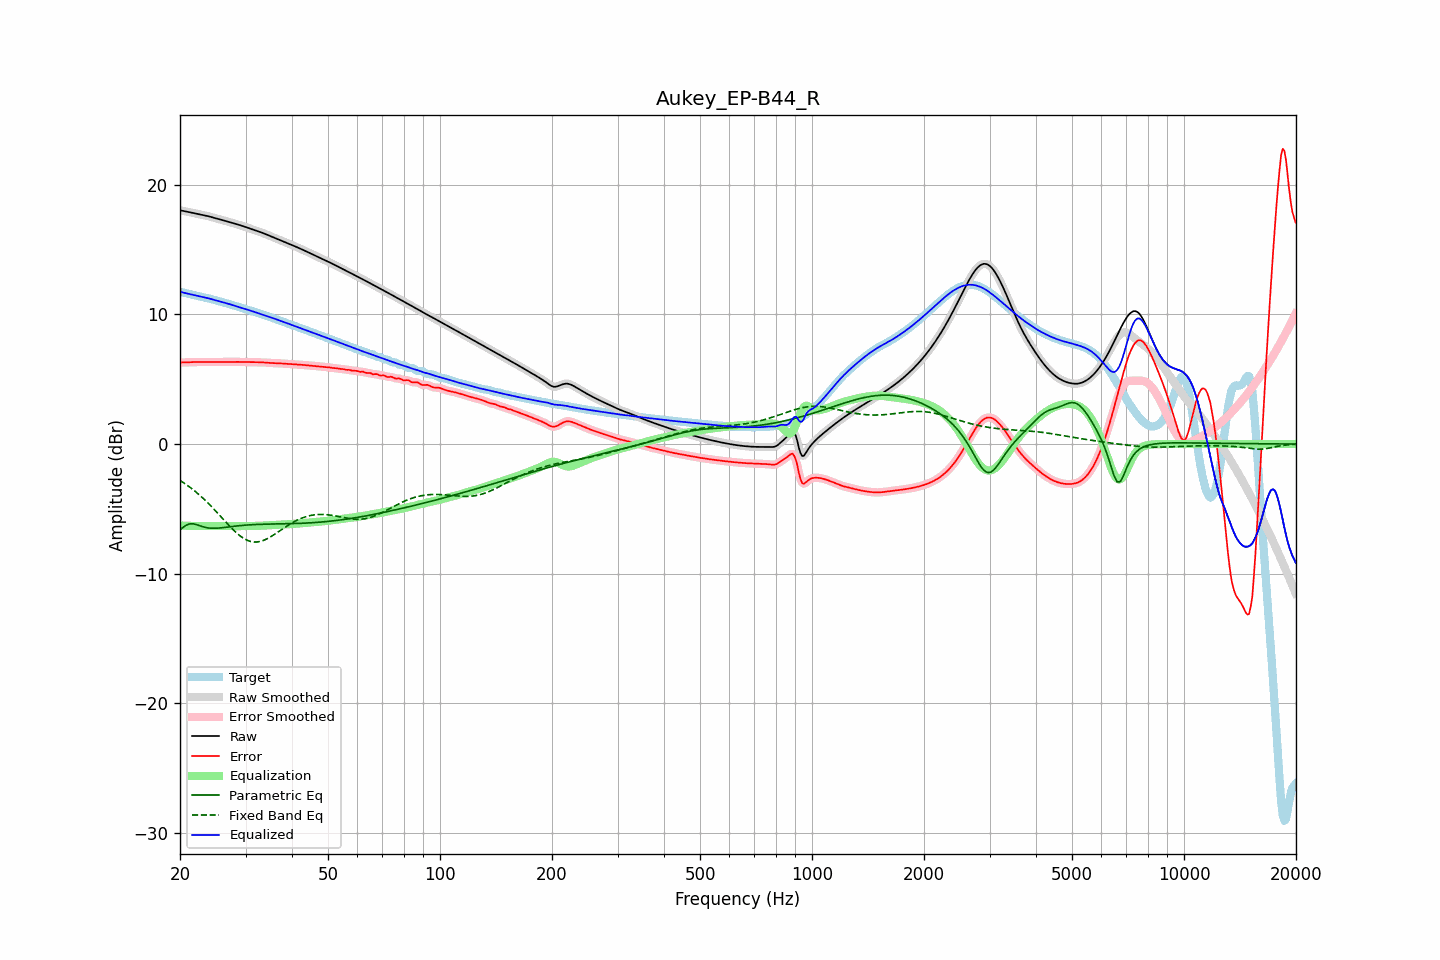

Values plotted in this chart, from the file beside it:
frequency, raw, error, smoothed, error_smoothed, equalization, parametric_eq, fixed_band_eq, equalized_raw, equalized_smoothed, target
20.00, 18.04, 6.30, 18.04, 6.30, -6.29, -6.62, -2.81, 11.75, 11.75, 11.74
20.20, 18.01, 6.29, 18.01, 6.29, -6.29, -6.52, -2.89, 11.72, 11.72, 11.72
20.40, 17.99, 6.29, 17.99, 6.29, -6.30, -6.42, -2.97, 11.69, 11.69, 11.69
20.61, 17.96, 6.29, 17.96, 6.30, -6.30, -6.33, -3.05, 11.66, 11.66, 11.67
20.81, 17.93, 6.30, 17.93, 6.30, -6.31, -6.25, -3.14, 11.63, 11.63, 11.63
21.02, 17.91, 6.31, 17.91, 6.31, -6.31, -6.21, -3.23, 11.60, 11.60, 11.60
21.23, 17.88, 6.31, 17.88, 6.31, -6.31, -6.16, -3.32, 11.57, 11.57, 11.57
21.44, 17.86, 6.32, 17.86, 6.32, -6.32, -6.16, -3.41, 11.54, 11.54, 11.54
21.66, 17.83, 6.32, 17.83, 6.32, -6.32, -6.16, -3.51, 11.51, 11.51, 11.51
21.87, 17.81, 6.33, 17.81, 6.33, -6.33, -6.18, -3.61, 11.48, 11.48, 11.48
22.09, 17.78, 6.33, 17.78, 6.33, -6.33, -6.21, -3.71, 11.45, 11.45, 11.45
22.31, 17.76, 6.33, 17.76, 6.33, -6.33, -6.25, -3.82, 11.43, 11.43, 11.43
22.54, 17.73, 6.33, 17.73, 6.33, -6.33, -6.29, -3.92, 11.40, 11.40, 11.40
22.76, 17.70, 6.33, 17.71, 6.33, -6.33, -6.33, -4.03, 11.37, 11.37, 11.37
22.99, 17.68, 6.33, 17.68, 6.33, -6.33, -6.38, -4.15, 11.35, 11.35, 11.35
23.22, 17.65, 6.33, 17.65, 6.33, -6.33, -6.41, -4.26, 11.32, 11.32, 11.32
23.45, 17.63, 6.33, 17.63, 6.33, -6.33, -6.44, -4.38, 11.29, 11.29, 11.29
23.69, 17.60, 6.33, 17.60, 6.33, -6.33, -6.46, -4.50, 11.27, 11.27, 11.27
23.92, 17.57, 6.33, 17.57, 6.33, -6.33, -6.48, -4.63, 11.23, 11.23, 11.23
24.16, 17.53, 6.33, 17.53, 6.33, -6.33, -6.49, -4.75, 11.20, 11.20, 11.20
24.40, 17.50, 6.33, 17.50, 6.33, -6.33, -6.50, -4.88, 11.17, 11.17, 11.17
24.65, 17.46, 6.33, 17.46, 6.33, -6.33, -6.50, -5.01, 11.13, 11.13, 11.13
24.89, 17.43, 6.33, 17.43, 6.33, -6.33, -6.50, -5.14, 11.10, 11.10, 11.10
25.14, 17.39, 6.33, 17.39, 6.33, -6.33, -6.49, -5.28, 11.06, 11.06, 11.06
25.39, 17.36, 6.33, 17.36, 6.33, -6.33, -6.49, -5.41, 11.03, 11.03, 11.03
25.65, 17.32, 6.33, 17.32, 6.33, -6.33, -6.47, -5.55, 11.00, 11.00, 11.00
25.91, 17.29, 6.32, 17.29, 6.32, -6.33, -6.46, -5.68, 10.96, 10.96, 10.96
26.16, 17.26, 6.32, 17.26, 6.33, -6.33, -6.45, -5.82, 10.93, 10.93, 10.93
26.43, 17.22, 6.33, 17.22, 6.33, -6.33, -6.43, -5.95, 10.90, 10.90, 10.90
26.69, 17.19, 6.33, 17.19, 6.33, -6.33, -6.42, -6.09, 10.86, 10.86, 10.86
26.96, 17.15, 6.33, 17.15, 6.33, -6.33, -6.40, -6.22, 10.82, 10.82, 10.82
27.23, 17.12, 6.33, 17.12, 6.33, -6.33, -6.39, -6.35, 10.79, 10.79, 10.79
27.50, 17.08, 6.33, 17.08, 6.33, -6.33, -6.37, -6.48, 10.75, 10.75, 10.75
27.77, 17.05, 6.34, 17.05, 6.34, -6.34, -6.36, -6.60, 10.71, 10.71, 10.71
28.05, 17.01, 6.34, 17.01, 6.34, -6.34, -6.34, -6.73, 10.67, 10.67, 10.67
28.33, 16.97, 6.34, 16.98, 6.34, -6.34, -6.33, -6.84, 10.64, 10.64, 10.64
28.62, 16.94, 6.34, 16.94, 6.34, -6.34, -6.31, -6.95, 10.60, 10.60, 10.60
28.90, 16.90, 6.34, 16.90, 6.34, -6.34, -6.30, -7.05, 10.56, 10.56, 10.56
29.19, 16.86, 6.34, 16.86, 6.34, -6.34, -6.29, -7.15, 10.53, 10.53, 10.53
29.48, 16.82, 6.33, 16.82, 6.33, -6.33, -6.28, -7.23, 10.49, 10.49, 10.49
29.78, 16.78, 6.33, 16.78, 6.33, -6.33, -6.27, -7.31, 10.45, 10.45, 10.45
30.08, 16.74, 6.33, 16.74, 6.33, -6.33, -6.26, -7.38, 10.41, 10.41, 10.41
30.38, 16.70, 6.33, 16.70, 6.33, -6.33, -6.25, -7.44, 10.37, 10.37, 10.37
30.68, 16.65, 6.32, 16.65, 6.32, -6.32, -6.24, -7.48, 10.33, 10.33, 10.33
30.99, 16.61, 6.32, 16.61, 6.32, -6.32, -6.23, -7.52, 10.29, 10.29, 10.29
31.30, 16.57, 6.32, 16.57, 6.32, -6.32, -6.22, -7.54, 10.25, 10.25, 10.25
31.61, 16.53, 6.32, 16.53, 6.32, -6.32, -6.22, -7.56, 10.21, 10.21, 10.21
31.93, 16.48, 6.32, 16.48, 6.32, -6.32, -6.21, -7.56, 10.17, 10.17, 10.17
32.24, 16.44, 6.31, 16.44, 6.31, -6.31, -6.21, -7.56, 10.13, 10.13, 10.13
32.57, 16.40, 6.31, 16.40, 6.31, -6.31, -6.20, -7.54, 10.09, 10.09, 10.08
32.89, 16.35, 6.31, 16.35, 6.31, -6.31, -6.20, -7.51, 10.05, 10.04, 10.04
33.22, 16.31, 6.30, 16.31, 6.30, -6.30, -6.19, -7.48, 10.00, 10.00, 10.00
33.55, 16.26, 6.30, 16.26, 6.30, -6.29, -6.19, -7.43, 9.96, 9.96, 9.96
33.89, 16.21, 6.29, 16.21, 6.29, -6.29, -6.19, -7.38, 9.92, 9.92, 9.92
34.23, 16.16, 6.28, 16.16, 6.28, -6.28, -6.18, -7.32, 9.88, 9.88, 9.88
34.57, 16.11, 6.27, 16.11, 6.27, -6.27, -6.18, -7.26, 9.84, 9.84, 9.84
34.92, 16.06, 6.26, 16.06, 6.26, -6.26, -6.18, -7.19, 9.79, 9.79, 9.80
35.27, 16.01, 6.25, 16.01, 6.25, -6.26, -6.17, -7.11, 9.75, 9.75, 9.75
35.62, 15.96, 6.25, 15.96, 6.25, -6.25, -6.17, -7.03, 9.71, 9.71, 9.71
35.97, 15.91, 6.24, 15.91, 6.24, -6.24, -6.17, -6.95, 9.66, 9.66, 9.66
... 635 more rows
